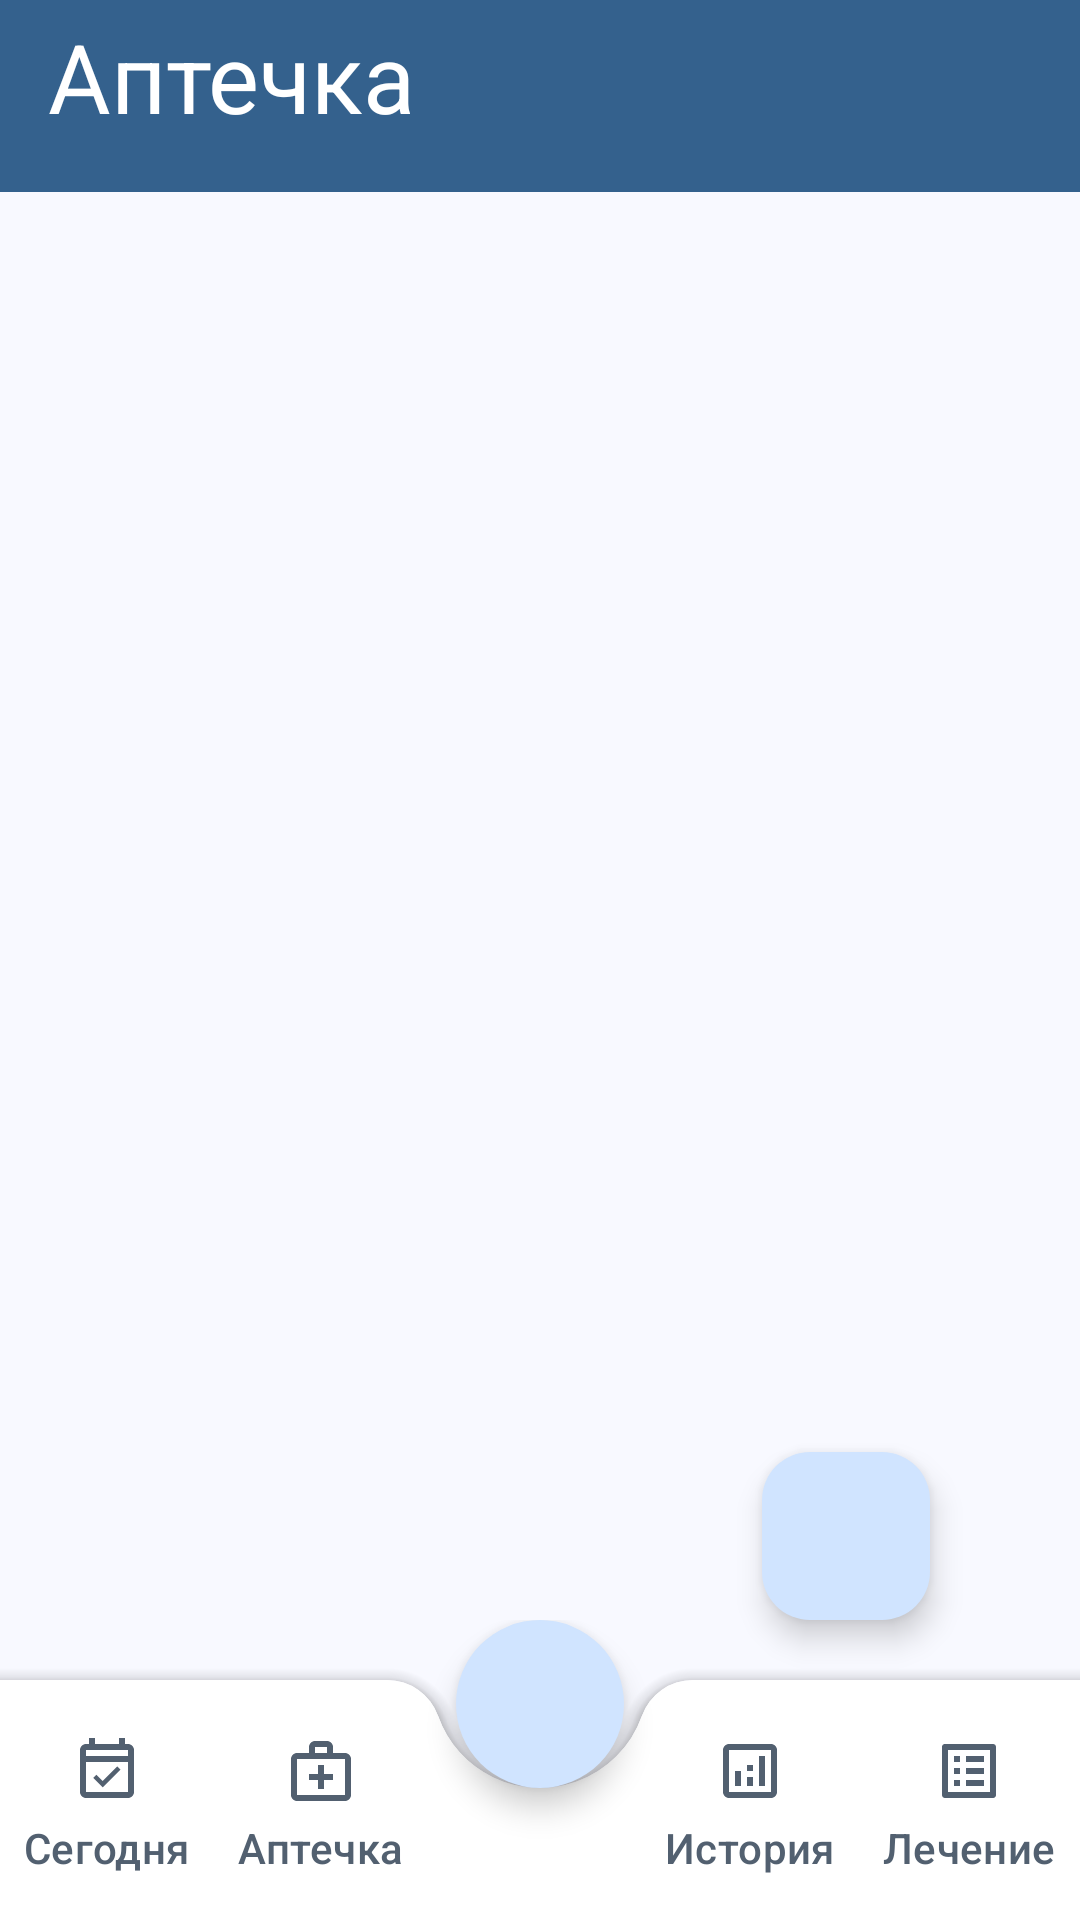

The Android layout XML behind this screen, and the referenced resources:
<!-- AndroidManifest.xml: application theme Base.Theme.Medicoom -->
<!-- res/layout/activity_farmacy.xml -->
<?xml version="1.0" encoding="utf-8"?>
<RelativeLayout xmlns:android="http://schemas.android.com/apk/res/android"
    xmlns:app="http://schemas.android.com/apk/res-auto"
    xmlns:tools="http://schemas.android.com/tools"
    android:id="@+id/main"
    android:layout_width="match_parent"
    android:layout_height="match_parent"
    tools:context=".FarmacyActivity">

    <FrameLayout
        android:id="@+id/fragment_container"
        android:layout_width="match_parent"
        android:layout_height="match_parent">
    </FrameLayout>

    <RelativeLayout
        android:id="@+id/body"
        android:layout_width="match_parent"
        android:layout_height="match_parent">

        <androidx.appcompat.widget.Toolbar
            android:id="@+id/my_toolbar"
            style="@style/toolbar"
            app:menu="@menu/toolbar"
            app:title="@string/farmacy" />

        <ListView
            android:id="@+id/medicine_list"
            android:layout_width="wrap_content"
            android:layout_height="wrap_content"
            android:layout_below="@+id/my_toolbar"
            android:layout_marginStart="8dp"
            android:layout_marginTop="8dp"
            android:layout_marginEnd="8dp"
            android:divider="@null"
            android:dividerHeight="8dp"
            android:paddingBottom="90dp">
        </ListView>

        <com.google.android.material.floatingactionbutton.FloatingActionButton
            android:id="@+id/add_medicine"
            android:layout_width="70dp"
            android:layout_height="wrap_content"
            android:layout_alignParentEnd="true"
            android:layout_alignParentBottom="true"
            android:layout_marginEnd="50dp"
            android:layout_marginBottom="100dp"
            android:src="@drawable/edit" />

        <include layout="@layout/my_bottom_bar" />
    </RelativeLayout>

</RelativeLayout>
<!-- res/layout/my_bottom_bar.xml (included above) -->
<?xml version="1.0" encoding="utf-8"?>
<androidx.coordinatorlayout.widget.CoordinatorLayout xmlns:android="http://schemas.android.com/apk/res/android"
    xmlns:app="http://schemas.android.com/apk/res-auto"
    android:layout_width="match_parent"
    android:layout_height="100dp"
    android:layout_alignParentBottom="true">

    <com.google.android.material.bottomappbar.BottomAppBar
        android:id="@+id/bottomBar"
        style="@style/Widget.MaterialComponents.BottomAppBar"
        android:layout_width="match_parent"
        android:layout_height="80dp"
        android:layout_gravity="bottom"
        android:backgroundTint="@color/md_theme_surfaceContainerLowest"
        app:contentInsetStart="0dp"
        app:fabAlignmentMode="center"
        app:fabCradleMargin="8dp"
        app:fabCradleRoundedCornerRadius="18dp">

        <RelativeLayout
            android:layout_width="match_parent"
            android:layout_height="wrap_content"
            android:layout_gravity="center"
            android:gravity="center"
            android:paddingStart="8dp">

            <RelativeLayout
                android:layout_width="wrap_content"
                android:layout_height="wrap_content"
                android:layout_alignParentStart="true"
                android:layout_centerVertical="true">

                <LinearLayout
                    android:id="@+id/menuToday"
                    style="@style/menu_linearLayout"
                    android:layout_alignParentStart="true"
                    android:layout_marginEnd="16dp"
                    android:orientation="vertical">

                    <ImageView
                        style="@style/menu_ImageView"
                        android:layout_height="match_parent"
                        android:src="@drawable/event_available" />

                    <TextView
                        style="@style/menu_textView"
                        android:text="@string/today" />
                </LinearLayout>

                <LinearLayout
                    android:id="@+id/menuFarmacy"
                    style="@style/menu_linearLayout"
                    android:layout_toEndOf="@+id/menuToday"
                    android:orientation="vertical">

                    <ImageView
                        style="@style/menu_ImageView"
                        android:layout_height="match_parent"
                        android:src="@drawable/medical_services" />

                    <TextView
                        style="@style/menu_textView"
                        android:text="@string/farmacy" />
                </LinearLayout>
            </RelativeLayout>

            <RelativeLayout
                android:layout_width="wrap_content"
                android:layout_height="wrap_content"
                android:layout_alignParentEnd="true"
                android:layout_centerVertical="true"
                android:paddingEnd="8dp"
                android:gravity="center">

                <LinearLayout
                    android:id="@+id/menuTreatment"
                    style="@style/menu_linearLayout"
                    android:layout_marginStart="16dp"
                    android:layout_toEndOf="@+id/menuHistory"
                    android:orientation="vertical">

                    <ImageView
                        style="@style/menu_ImageView"
                        android:layout_height="match_parent"
                        android:src="@drawable/list_alt" />

                    <TextView
                        style="@style/menu_textView"
                        android:text="@string/treatment" />
                </LinearLayout>

                <LinearLayout
                    android:id="@+id/menuHistory"
                    style="@style/menu_linearLayout"
                    android:orientation="vertical">

                    <ImageView
                        style="@style/menu_ImageView"
                        android:layout_height="match_parent"
                        android:src="@drawable/analytics" />

                    <TextView
                        style="@style/menu_textView"
                        android:text="@string/history" />
                </LinearLayout>
            </RelativeLayout>
        </RelativeLayout>

    </com.google.android.material.bottomappbar.BottomAppBar>

    <com.google.android.material.floatingactionbutton.FloatingActionButton
        android:id="@+id/fab"
        android:layout_width="70dp"
        android:layout_height="wrap_content"
        android:layout_margin="0dp"
        android:contentDescription="TODO"
        android:foreground="@drawable/sos_btn"
        app:layout_anchor="@id/bottomBar"
        app:shapeAppearanceOverlay="@style/ShapeAppearance.Material3.Corner.ExtraLarge" />
</androidx.coordinatorlayout.widget.CoordinatorLayout>
<!-- resources referenced by this layout -->
<resources>
  <color name="md_theme_surfaceContainerLowest">#FFFFFF</color>
  <string name="farmacy">Аптечка</string>
  <string name="history">История</string>
  <string name="today">Сегодня</string>
  <string name="treatment">Лечение</string>
  <style name="menu_ImageView">
          <item name="android:layout_width">wrap_content</item>
          <item name="android:layout_height">wrap_content</item>
          <item name="android:padding">4dp</item>
      </style>
  <style name="menu_textView">
          <item name="android:layout_width">wrap_content</item>
          <item name="android:layout_height">wrap_content</item>
          <item name="android:textColor">@color/md_theme_secondary</item>
          <item name="android:textAppearance">@style/TextAppearance.Material3.TitleSmall</item>
      </style>
  <style name="toolbar">
          <item name="android:layout_width">match_parent</item>
          <item name="android:layout_height">?attr/actionBarSize</item>
          <item name="android:background">@color/md_theme_primary</item>
          <item name="android:gravity">top</item>
          <item name="titleTextAppearance">@style/TextAppearance.Material3.HeadlineLarge</item>
          <item name="titleTextColor">@color/md_theme_onPrimary</item>
      </style>
  <color name="md_theme_secondary">#526070</color>
  <color name="md_theme_primary">#34618D</color>
  <color name="md_theme_onPrimary">#FFFFFF</color>
  <color name="md_theme_primaryContainer">#D0E4FF</color>
  <color name="md_theme_onPrimaryContainer">#001D35</color>
  <color name="md_theme_onSecondary">#FFFFFF</color>
  <color name="md_theme_secondaryContainer">#D6E4F7</color>
  <color name="md_theme_onSecondaryContainer">#0F1D2A</color>
  <color name="md_theme_tertiary">#33618D</color>
  <color name="md_theme_onTertiary">#FFFFFF</color>
  <color name="md_theme_tertiaryContainer">#D0E4FF</color>
  <color name="md_theme_onTertiaryContainer">#001D34</color>
  <color name="md_theme_error">#BA1A1A</color>
  <color name="md_theme_onError">#FFFFFF</color>
  <color name="md_theme_errorContainer">#FFDAD6</color>
  <color name="md_theme_onErrorContainer">#410002</color>
  <color name="md_theme_background">#F8F9FF</color>
  <color name="md_theme_onBackground">#191C20</color>
  <color name="md_theme_surface">#F8F9FF</color>
  <color name="md_theme_onSurface">#191C20</color>
  <color name="md_theme_surfaceVariant">#DFE3EB</color>
  <color name="md_theme_onSurfaceVariant">#42474E</color>
  <color name="md_theme_outline">#73777F</color>
  <color name="md_theme_outlineVariant">#C2C7CF</color>
  <color name="md_theme_inverseSurface">#2D3135</color>
  <color name="md_theme_inverseOnSurface">#EFF0F7</color>
  <color name="md_theme_inversePrimary">#9ECAFC</color>
  <color name="md_theme_primaryFixed">#D0E4FF</color>
  <color name="md_theme_onPrimaryFixed">#001D35</color>
  <color name="md_theme_primaryFixedDim">#9ECAFC</color>
  <color name="md_theme_onPrimaryFixedVariant">#164974</color>
  <color name="md_theme_secondaryFixed">#D6E4F7</color>
  <color name="md_theme_onSecondaryFixed">#0F1D2A</color>
  <color name="md_theme_secondaryFixedDim">#BAC8DB</color>
  <color name="md_theme_onSecondaryFixedVariant">#3B4857</color>
  <color name="md_theme_tertiaryFixed">#D0E4FF</color>
  <color name="md_theme_onTertiaryFixed">#001D34</color>
  <color name="md_theme_tertiaryFixedDim">#9ECAFC</color>
  <color name="md_theme_onTertiaryFixedVariant">#154974</color>
  <color name="md_theme_surfaceDim">#D8DAE0</color>
  <color name="md_theme_surfaceBright">#F8F9FF</color>
  <color name="md_theme_surfaceContainerLow">#F2F3F9</color>
  <color name="md_theme_surfaceContainer">#ECEEF4</color>
  <color name="md_theme_surfaceContainerHigh">#E6E8EE</color>
  <color name="md_theme_surfaceContainerHighest">#E1E2E8</color>
</resources>
